Labelled photos from "processed", an image-classification folder in Yuvrajsinggh22/wheat-disease-detection. The possible labels are: common rust, gray leaf spot, healthy, northern leaf blight.

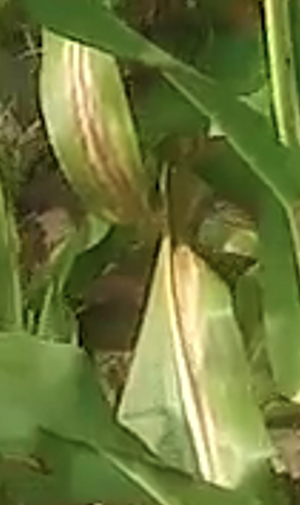
Label: northern leaf blight

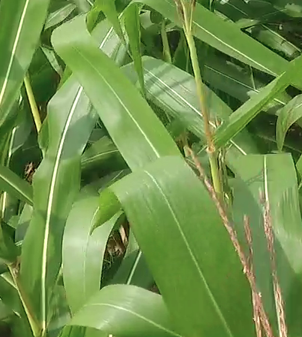
Label: healthy

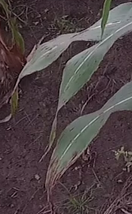
Label: common rust

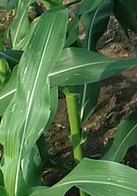
Label: gray leaf spot

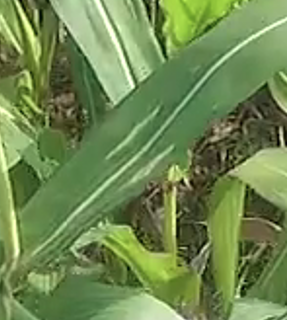
Label: gray leaf spot

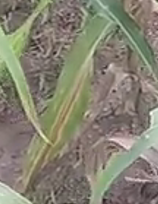
Label: northern leaf blight
